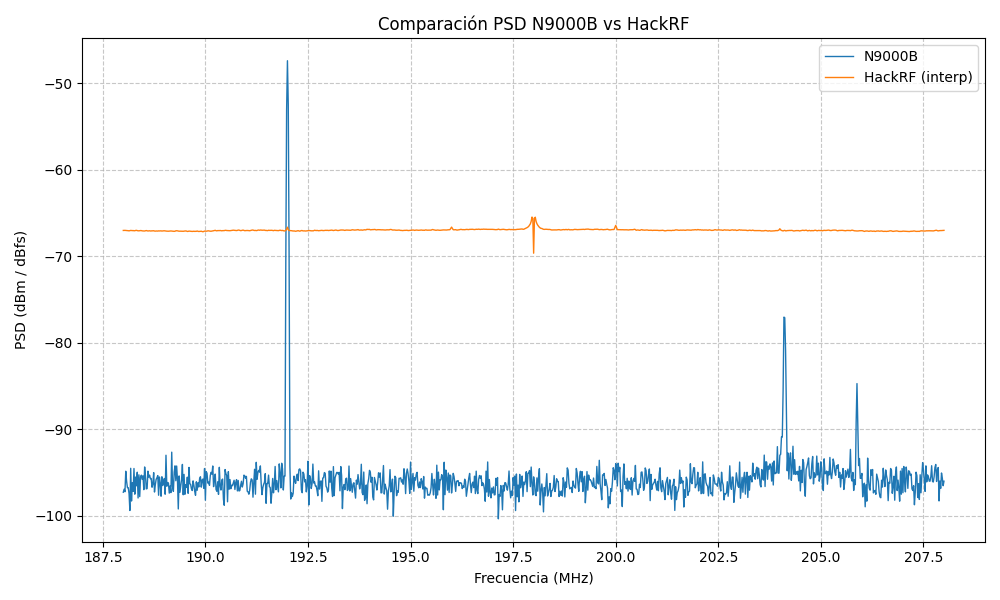

The file beside this chart, header and first rows:
Freq_Hz, N9000B_PSD, HackRF_PSD_interp
1.880000000000000000e+08, -9.671495630939998023e+01, -6.713019561767578125e+01
1.880200000000000000e+08, -9.679775441800009617e+01, -6.710862670898437443e+01
1.880400000000000000e+08, -9.844954918620005913e+01, -6.708759606933594455e+01
1.880600000000000000e+08, -9.531526349699997525e+01, -6.708599401855468614e+01
1.880800000000000000e+08, -9.711153228299994566e+01, -6.711919201660155920e+01
1.881000000000000000e+08, -9.692325054659995942e+01, -6.709503570556640284e+01
1.881200000000000000e+08, -9.733196646160000398e+01, -6.705833807373046795e+01
1.881400000000000000e+08, -9.665004477579999786e+01, -6.709778851318358761e+01
1.881600000000000000e+08, -9.668671860220010217e+01, -6.711460687255859625e+01
1.881800000000000000e+08, -9.415349174099999630e+01, -6.709431964111328739e+01
1.882000000000000000e+08, -9.615846618140001567e+01, -6.707024688720703409e+01
1.882200000000000000e+08, -9.515195969899997408e+01, -6.709244018554687727e+01
1.882400000000000000e+08, -9.571447778620002111e+01, -6.712008984374999443e+01
1.882600000000000000e+08, -9.697889876459997538e+01, -6.710012316894531637e+01
1.882800000000000000e+08, -9.733427541719991893e+01, -6.709702404785156205e+01
1.883000000000000000e+08, -9.644622257860004311e+01, -6.713194702148437898e+01
1.883200000000000000e+08, -9.887405956479994984e+01, -6.713718725585937364e+01
1.883400000000000000e+08, -9.688344392980005182e+01, -6.712086199951171750e+01
1.883600000000000000e+08, -9.574318138619996432e+01, -6.712886260986327613e+01
1.883800000000000000e+08, -9.376798431479996054e+01, -6.711466027832031500e+01
1.884000000000000000e+08, -9.625025647660002903e+01, -6.710160827636718750e+01
1.884200000000000000e+08, -9.450308095599993408e+01, -6.709958068847656421e+01
1.884400000000000000e+08, -9.532092815080002879e+01, -6.711482177734374943e+01
1.884600000000000000e+08, -9.544769105259997843e+01, -6.713007946777344159e+01
1.884800000000000000e+08, -9.818435934619998307e+01, -6.712625866699218591e+01
1.885000000000000000e+08, -9.579574462179998307e+01, -6.711919097900390341e+01
1.885200000000000000e+08, -9.590838245659999473e+01, -6.711198138427734250e+01
1.885400000000000000e+08, -9.837632882980000204e+01, -6.711238317871094239e+01
1.885600000000000000e+08, -9.568012586400000430e+01, -6.709800305175781432e+01
1.885800000000000000e+08, -9.731651424140000017e+01, -6.710036724853515011e+01
1.886000000000000000e+08, -9.565915619019993699e+01, -6.712608673095702727e+01
1.886200000000000000e+08, -9.550637785019996784e+01, -6.714398217773437239e+01
1.886400000000000000e+08, -1.000662766188000035e+02, -6.714444311523438103e+01
1.886600000000000000e+08, -9.486131830240000795e+01, -6.713557733154297580e+01
1.886800000000000000e+08, -9.667325630159999150e+01, -6.712223907470702500e+01
1.887000000000000000e+08, -9.871300650860001724e+01, -6.716339965820311875e+01
1.887200000000000000e+08, -9.488089041679999980e+01, -6.713762304687500659e+01
1.887400000000000000e+08, -9.862942352840003934e+01, -6.711858380126953705e+01
1.887600000000000000e+08, -9.590435321180008543e+01, -6.712527862548827784e+01
1.887800000000000000e+08, -9.619317541600003096e+01, -6.713095410156249443e+01
1.888000000000000000e+08, -9.499262030439994930e+01, -6.714518066406249375e+01
1.888200000000000000e+08, -9.589863924200000156e+01, -6.717394958496093693e+01
1.888400000000000000e+08, -9.607224627780000503e+01, -6.719712237548827716e+01
1.888600000000000000e+08, -9.814644144100006429e+01, -6.717068829345703307e+01
1.888800000000000000e+08, -9.670416974959999834e+01, -6.713765295410156853e+01
1.889000000000000000e+08, -9.698035693979998939e+01, -6.714400451660156932e+01
1.889200000000000000e+08, -9.703346701419999931e+01, -6.715334197998046761e+01
1.889400000000000000e+08, -9.685097586100000910e+01, -6.714036053466796261e+01
1.889600000000000000e+08, -9.648600155439994808e+01, -6.711058386230469353e+01
1.889800000000000000e+08, -9.564913595259999113e+01, -6.713569946289062784e+01
1.890000000000000000e+08, -9.505725626859994293e+01, -6.713623809814453125e+01
1.890200000000000000e+08, -9.575569244700000127e+01, -6.712576885986328534e+01
1.890400000000000000e+08, -9.679107703260000051e+01, -6.711952178955078807e+01
1.890600000000000000e+08, -9.629064088800006971e+01, -6.712639227294921795e+01
1.890800000000000000e+08, -9.680838498239994294e+01, -6.712708135986328273e+01
1.891000000000000000e+08, -9.639814194460001318e+01, -6.714150665283203523e+01
1.891200000000000000e+08, -9.777211960820004322e+01, -6.715665771484374602e+01
1.891400000000000000e+08, -9.622796503380004651e+01, -6.716659692382812352e+01
1.891600000000000000e+08, -9.530392024480009638e+01, -6.716654681396484250e+01
1.891800000000000000e+08, -9.580892123720002473e+01, -6.715204046630859125e+01
... 941 more rows
